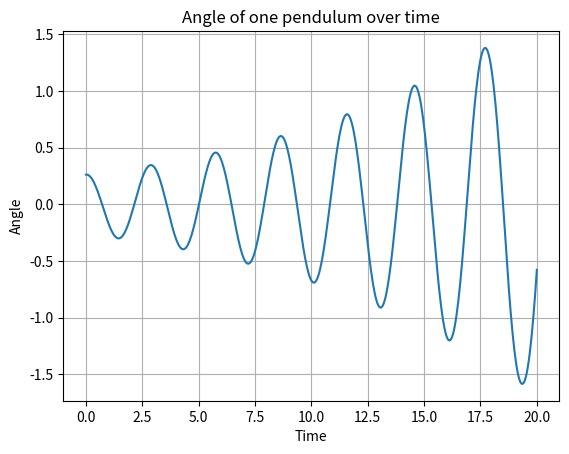

Reproduce this figure in Python. (Note: this script raises an exception after producing the figure.)
import numpy as np
import matplotlib.pyplot as plt
from matplotlib.animation import PillowWriter
from matplotlib import animation
g = 9.81
L1 = L2 = 2 #m
m1 = m2 = 1 #kg
ANIMATION_TEXT = "Generating animation..."
PLOT_TEXT = "Generating plot..."
FIG_PATH = "eirikur/figures/"
ANIMATION_PATH = FIG_PATH + "{}_animation.gif"
PLOT_PATH = FIG_PATH + "{}_plot.png"


#/ ------------------------Not related to problems----------------------------------------/
def getInput(print_str, available_inputs):
    """Gets input from user and checks if it is valid"""
    while True:
        user_input = input(print_str)
        if user_input.lower() not in available_inputs:
            print("Invalid input, try again")
        else:
            return user_input

def printFigText(name):
    print(f"I just saved a figure as {name}")

#/-------------------------Math Stuff----------------------------------------/
def F1(theta):
    """Math function for a single pendulum"""
    L = 2
    z1 = theta[1,0]
    z2 = (-g/L)*np.sin(theta[0,0])
    return np.matrix([[z1],[z2]])

def F2(theta):
    """
    Math function for a double pendulum
    theta[0]=theta_1,theta[1]=(theta_1)',theta[2]=theta_2,theta[3]=(theta_2)'
    """
    m1,m2 = 1, 1
    L1,L2 = 2, 2
    ang1 = theta[0,0]
    w1 = theta[2,0]
    ang2 = theta[1,0]
    w2 = theta[3,0]
    delta = ang2 - ang1
    z1 = w1
    z2 = (m2*L1*(w1**2) * np.sin(delta) * np.cos(delta) + m2*g*np.sin(ang2)*np.cos(delta) + m2*L2*(w2**2)*np.sin(delta) - (m1+m2)*g*np.sin(ang1)) / ((m1+m2)*L1 - m2*L1*(np.cos(delta)**2))
    z3 = w2
    z4 = (w2*np.sin(delta)*np.cos(delta) + (m1+m2)*(g*np.sin(ang1)*np.cos(delta) - L1*(w1**2)*np.sin(delta) -g*np.sin(ang2))) / ((m1+m2)*L2 - m2*L2*(np.cos(delta)**2))
    return np.matrix([[z1],[z2],[z3],[z4]])

def euler(n, T, initalValues, F):
    h = T/n
    theta = np.zeros((initalValues.size, n+1))
    theta[:,0:1] = initalValues
    for i in range(n):
        theta[:,(i+1):(i+2)] = theta[:,i:(i+1)] + F(theta[:,i:(i+1)])*h
    return theta

def RungeKutta(n, T, initalValues, F):
    h = T/n
    theta = np.zeros((initalValues.size, n+1))
    theta[:,0:1] = initalValues
    for i in range(n):
        k1 = F(theta[:,i:(i+1)])
        k2 = F(theta[:,i:(i+1)] + k1*(h/2))
        k3 = F(theta[:,i:(i+1)] + k2*(h/2))
        k4 = F(theta[:,i:(i+1)] + k3*h)
        theta[:,(i+1):(i+2)] = theta[:,i:(i+1)] + (k1 + 2*k2 + 2*k3 + k4)*(h/6)
    return theta



#/-------------------------Animation and Plots-------------------------/
def animateOnePendulum(theta, n, T, name):
    print(ANIMATION_TEXT)
    def animate(i):
        line.set_data([0,x[i]], [0,y[i]])
        ln1.set_data([x[i]], [y[i]])
        if i != 0:
            trace.set_data(x[0:i], y[0:i])

    L = 2
    x = np.cos(theta[0]-(np.pi/2)) * L
    y = np.sin(theta[0]-(np.pi/2)) * L
    
    # print("x:{}\ny:{}".format(x, y))
    fig,ax = plt.subplots(1,1)
    ax.grid()
    ln1, = plt.plot([], [], 'ro', markersize=10)
    line, = plt.plot([], [], 'b-', linewidth=3)
    trace, = plt.plot([], [], 'r--')
    ax.set_ylim(-2.5, 2.5)
    ax.set_xlim(-2.5, 2.5)
    ani = animation.FuncAnimation(fig, animate, frames=n, interval=T)
    ani.save(ANIMATION_PATH.format(name), writer='pillow', fps=n/T)
    printFigText(name)

def animateTwoPendulums(theta, n, T, name):
    print(ANIMATION_TEXT)
    def animate(i):
        if i != 0:
            trace.set_data(x2[0:i], y2[0:i])
        line1.set_data([0,x1[i]], [0,y1[i]])
        point1.set_data([x1[i]], [y1[i]])
        line2.set_data([x1[i], x2[i]], [y1[i], y2[i]])
        point2.set_data([x2[i]], [y2[i]])

    L = 2
    x1 = np.cos(theta[0]-(np.pi/2)) * L
    y1 = np.sin(theta[0]-(np.pi/2)) * L
    x2 = (np.cos(theta[2]-(np.pi/2)) * L) + x1
    y2 = (np.sin(theta[2]-(np.pi/2)) * L) + y1
    
    fig,ax = plt.subplots(1,1)
    ax.grid()
    point1, = plt.plot([], [], 'ro', markersize=10)
    line1, = plt.plot([], [], 'b-', linewidth=3)
    point2, = plt.plot([], [], 'ko', markersize=10)
    line2, = plt.plot([], [], 'g-', linewidth=3)
    trace, = plt.plot([], [], 'k--')
    
    ax.set_ylim(-4.5, 4.5)
    ax.set_xlim(-4.5, 4.5)
    ani = animation.FuncAnimation(fig, animate, frames=n, interval=T)
    ani.save(ANIMATION_PATH.format(name), writer='pillow', fps=n/T)
    printFigText(name)

def animateAllPendulums(theta1, theta2, n, T, name):
    print(ANIMATION_TEXT)
    def animate(i):
        line1_1.set_data([0, x1_1[i]], [0, y1_1[i]])
        line1_2.set_data([0,x1_2[i]], [0,y1_2[i]])
        line2_2.set_data([x1_2[i], x2_2[i]], [y1_2[i], y2_2[i]])
        if i != 0:
            trace1.set_data(x1_1[0:i], y1_1[0:i])
            trace2.set_data(x2_2[0:i], y2_2[0:i])
    
    L = 2
    x1_1 = np.cos(theta1[0]-(np.pi/2)) * L
    y1_1 = np.sin(theta1[0]-(np.pi/2)) * L

    x1_2 = np.cos(theta2[0]-(np.pi/2)) * L
    y1_2 = np.sin(theta2[0]-(np.pi/2)) * L
    x2_2 = (np.cos(theta2[2]-(np.pi/2)) * L) + x1_2
    y2_2 = (np.sin(theta2[2]-(np.pi/2)) * L) + y1_2

    fig,ax = plt.subplots(1,1)
    ax.grid()
    line1_1, = plt.plot([], [], 'k-', linewidth=3)
    line1_2, = plt.plot([], [], 'b-', linewidth=3)
    line2_2, = plt.plot([], [], 'g-', linewidth=3)
    trace1, = plt.plot([], [], 'k--')
    trace2, = plt.plot([], [], 'g--')

    ax.set_ylim(-4.5, 4.5)
    ax.set_xlim(-4.5, 4.5)
    ani = animation.FuncAnimation(fig, animate, frames=n, interval=T)
    ani.save(ANIMATION_PATH.format(name), writer='pillow', fps=n/T)
    printFigText(name)

def plotOnePendulum(theta, n, T, name):
    print(PLOT_TEXT)
    x = np.linspace(0, T, n+1)
    y = theta[0]

    fig, ax = plt.subplots(1,1)
    ax.grid()
    ax.plot(x, y)
    ax.set_xlabel("Time")
    ax.set_ylabel("Angle")
    ax.set_title("Angle of one pendulum over time")
    fig.savefig(PLOT_PATH.format(name))
    printFigText(name)

#/-------------------------Problems------------------------------------/
def prob1():
    print("\n----Problem 1")
    print("See report for the math.")

def prob2():
    print("\n---- Problem 2")
    prob2InitialVal = np.matrix([[1], [0]])
    theta = euler(200, 5, prob2InitialVal, F1)
    print("First 20 digits from the Euler method:")
    [print(theta[0][i].round(2), end=' ') for i in range(20)]
    print()

def prob3():
    print("\n---- Problem 3")
    prob3InitialVal = np.matrix([[np.pi/12], [0]])
    theta = euler(500, 20, prob3InitialVal, F1)
    # animateOnePendulum(theta, 500, 20, "eirikur\AnimateProb3.gif")
    plotOnePendulum(theta, 500, 20, "problem3")

def prob4():
    print("\n---- Problem 4")
    prob4InitialVal = np.matrix([[np.pi/2], [0]])
    theta = euler(500, 20, prob4InitialVal, F1)
    animateOnePendulum(theta, 500, 20, "problem4")
    plotOnePendulum(theta, 500, 20, "problem4")


def prob5():
    print("\n---- Problem 5")
    prob5InitialVal = np.matrix([[np.pi/12], [0]])
    theta = RungeKutta(500, 20, prob5InitialVal, F1)
    animateOnePendulum(theta, 500, 20, "problem5_a")

    prob5InitialVal = np.matrix([[np.pi/2], [0]])
    theta = RungeKutta(500, 20, prob5InitialVal, F1)
    animateOnePendulum(theta, 500, 20, "problem5_b")
    
def prob6():
    print("\n---- Problem 6")
    print("Not done")

def prob7():
    print("\n---- Problem 7")
    prob6InitialVal = np.matrix([[np.pi/3], [0], [np.pi/6], [0]])
    theta = euler(200, 8, prob6InitialVal, F2)
    animateTwoPendulums(theta, 200, 8, "problem7")

def prob8():
    print("\n---- Problem 8")
    n = 200
    T = 8
    prob8InitialVal1 = np.matrix([[np.pi/3], [0]])
    prob8InitialVal2 = np.matrix([[np.pi/3], [0], [np.pi/6], [0]])
    theta1 = euler(n, T, prob8InitialVal1, F1)
    theta2 = euler(n, T, prob8InitialVal2, F2)
    animateAllPendulums(theta1, theta2, n, T, "problem8")

def prob9():
    print("\n---- Problem 9")
    print("Not done")

def prob10():
    print("\n---- Problem 10")
    print("Not done")
    
def prob11():
    print("\n---- Problem 11")
    print("Not done")

def prob12():
    print("\n---- Problem 12")
    print("Not done")

def prob13():
    print("\n---- Problem 13")
    print("Not done")

if __name__ == "__main__":
    prob1()
    prob2()
    prob3()
    prob4()
    prob5()
    prob6()
    prob7()
    prob8()
    prob9()
    prob10()
    prob11()
    prob12()
    prob13()
    # question_string = "Which question would you like to run (1-13, q to quit): "
    # question_available = [str(i) for i in range(1,13)] + ["q"]
    # question = getInput(question_string, question_available)
    # while True:
    #     if question == "q":
    #         break
    #     elif question == "1":
    #         prob1()
    #     elif question == "2":
    #         prob2()
    #     elif question == "3":
    #         prob3()
    #     elif question == "4":
    #         prob4()
    #     elif question == "5":
    #         prob5()
    #     elif question == "6":
    #         prob6()
    #     elif question == "7":
    #         prob7()
    #     elif question == "8":
    #         prob8()
    #     elif question == "9":
    #         prob9()
    #     elif question == "10":
    #         prob10()
    #     elif question == "11":
    #         prob11()
    #     elif question == "12":
    #         prob12()
    #     elif question == "13":
    #         prob13()
    #     else:
    #         print("Invalid input")
    #     question = getInput(question_string, question_available)
